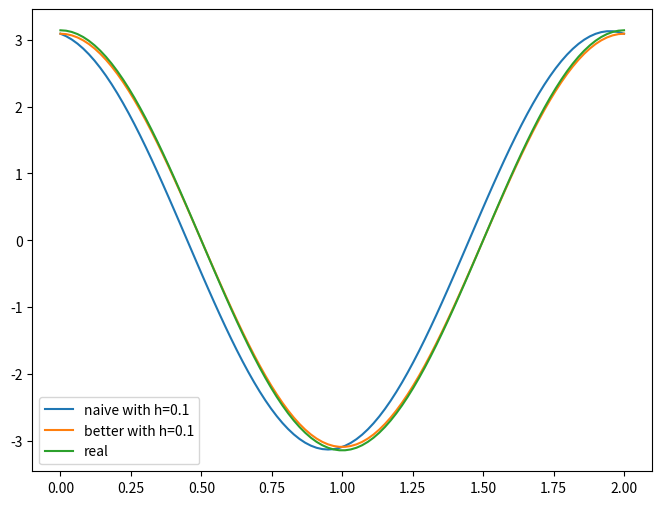

The matplotlib source for this figure:
#!/usr/bin/env python3
# -*- coding: utf-8 -*-
"""
Created on Mon Oct  5 08:04:10 2020

[redacted]

Problem 2.2.3

"Write a computer program that uses the same derivative approximation as in
the previos problem to approximate the first derivative at x = 1 for each of 
the following functions, usiung h^(-1) = 4,8,16,32. Verify that the predicted 
theoreticazl accuracy is obtained - in other words, show that your results 
are consistent with the analysis in this section."

(a) f(x) = sqrt(x+1)
(b)
(c)
(d)
(e) f(x) = ln(x)
"""

import math
import numpy as np
import matplotlib.pyplot as plt

#f: approximated function
#x: value we are determining the derivative
#h:infintesimal offset for approximation
#
#returns: derivative of f(x) at x  
def naive_derivatice_approx( f, x, h ):
    rtn = 0.0
    
    rtn = ( f(x+h) - f(x) )/h

    #print(rtn)
    return(rtn)

#
def better_derivatice_approx( f, x, h ):
    rtn = 0.0
    
    rtn = ( f(x+h) - f(x-h) )/(h*2)

    #print(rtn)
    return(rtn)




def sinpi( x ):
    return( math.sin( math.pi * x ) )

def Dsinpi ( x ):
    return( math.pi * math.cos( math.pi * x ) )


val = math.pi / 2
h = .1
#approx f(x)
f = sinpi
#real f(x)
rF = Dsinpi

result = naive_derivatice_approx(f, val, h)

print("{} function with derivative evaluated at {}, with h={}"\
      .format(f.__name__, val, h))

#naive approx
print("\thas result = {}".format(result))

#Real answer
refresult = rF(val)
print("\tReference result = {}".format(refresult))

#better apprimating of derivative
betterResult = better_derivatice_approx(f, val, h)
print("\thas better result = {}".format(betterResult))

##Ploting

#Establsih domain
t = np.linspace(0, 2, num=100, endpoint=True)

#List comprehention
naive = [ naive_derivatice_approx(f, x, h) for x in t]
better = [ better_derivatice_approx(f, x, h) for x in t]
real = [ rF(x) for x in t]


plt.figure(figsize=(8,6))
plt.plot(t,naive, label="naive with h={}".format(h))
plt.plot(t,better, label="better with h={}".format(h))
plt.plot(t,real, label="real")
plt.legend()


